Run: headless pygame with SDL's dummy video driver; simulated clock (each Clock.tick advances the game by its frame time, no real sleeping); random seed 0; keys injected as events and as key.get_pressed() state; mouse plan: one left click at the window centre at the start of phase 2, then a move to the lower-right quarter at the start of phase 3.
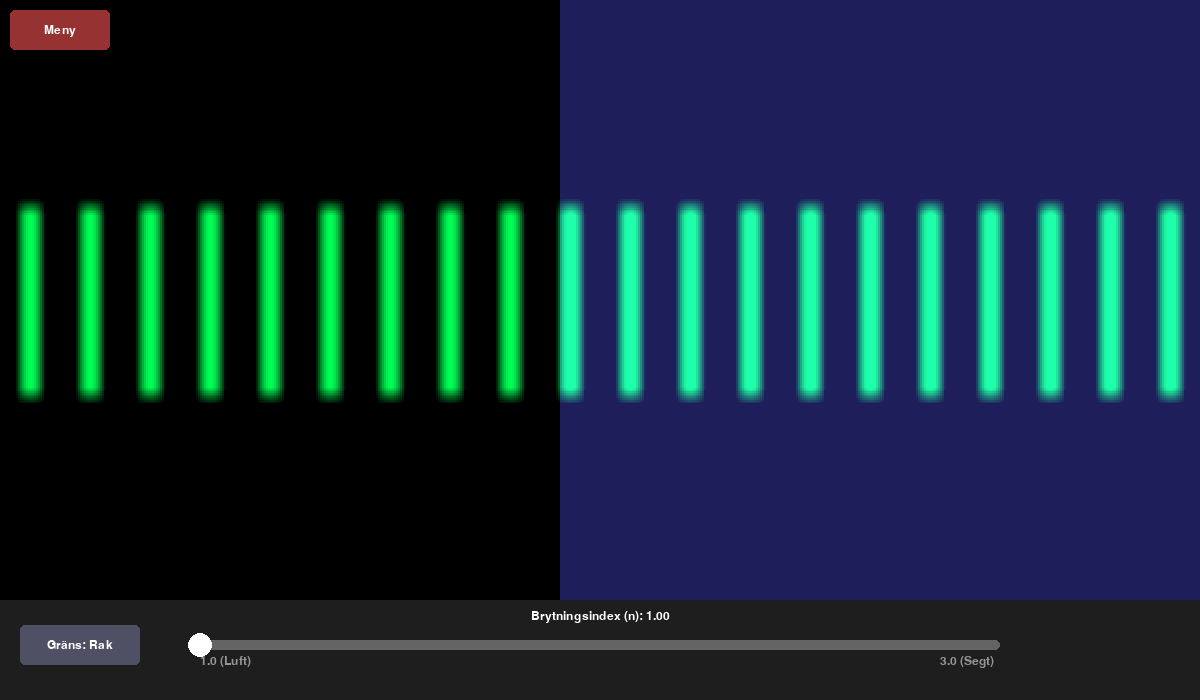
Frame 1 of 2 · flips 1–60 · no input
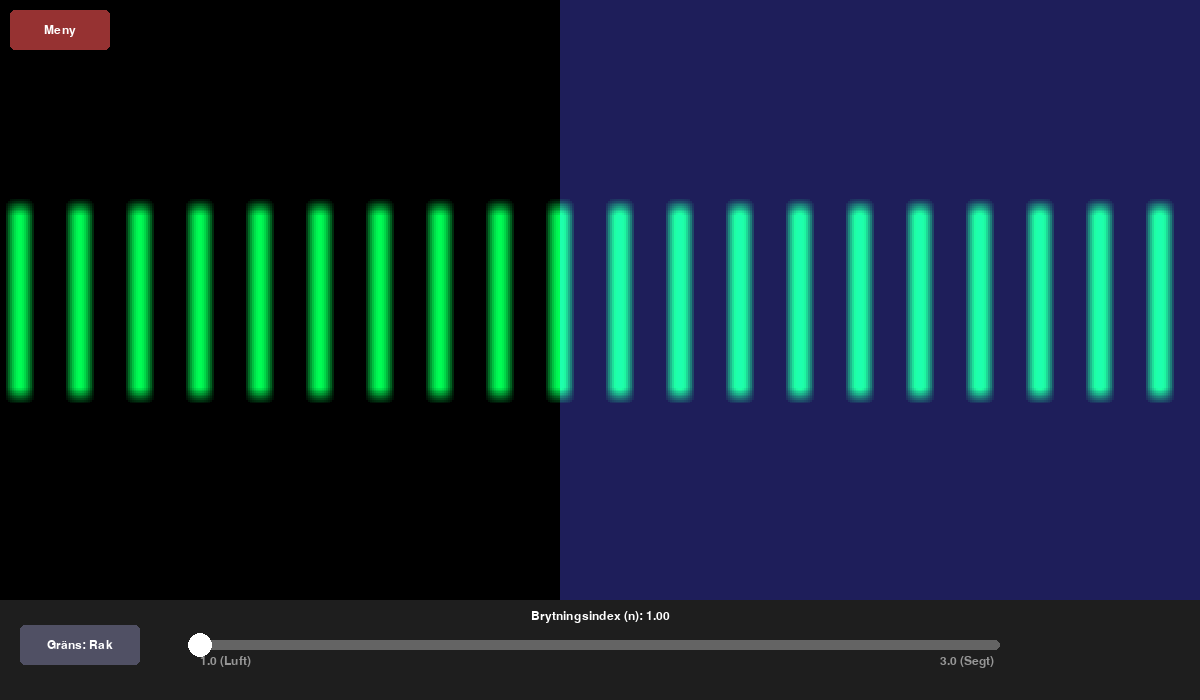
Frame 2 of 2 · flips 61–180 · clicked the window centre · tapped SPACE, RETURN · held RIGHT (→), D

The pygame program that drew these frames:

import pygame
import math
import sys

# --- Constants ---
GRID_WIDTH, GRID_HEIGHT = 600, 350 

# Colors
COLOR_BG = (0, 0, 0)
COLOR_UI_BG = (30, 30, 30)

# Matchar "Regndroppe"-färgerna
COLOR_GLASS = (30, 30, 90)       # Samma fyllning som dropparna
COLOR_OUTLINE = (200, 200, 220)  # Samma kantfärg som dropparna

class WaveRenderer:
    def __init__(self):
        self.width = GRID_WIDTH
        self.height = GRID_HEIGHT
        self.refractive_index = 1.0
        self.time = 0.0
        self.base_wavelength = 30.0
        self.frequency = 0.2
        self.beam_width = 50.0 
        self.boundary_slope = 0.0 # Default slope
        self.center_x = self.width // 2 - 20
        self.center_y = self.height // 2
        
        # Initiera vektorer
        self.update_vectors()
        
        self.pivot = (self.center_x, self.center_y)

    def set_refractive_index(self, n):
        self.refractive_index = n

    def set_slope(self, slope):
        self.boundary_slope = slope
        self.update_vectors()

    def update_vectors(self):
        # Linjevektor (tangent)
        # x = slope * y -> dy=1, dx=slope
        # Om slope är 0 (vertikal linje x=const? Nej, vänta)
        # Vår formel i loopen är: x < slope * (y-cy) + cx
        # Om slope = 0, blir det x < cx (Vertikal linje!)
        # Om slope = 0.4, blir det snett.
        
        l_len = math.hypot(self.boundary_slope, 1.0)
        self.tangent = (self.boundary_slope / l_len, 1.0 / l_len)
        
        # Normalvektor (pekar in i glaset, åt höger)
        # Roterad -90 deg från tangenten -> (1, -slope)
        self.normal = (1.0 / l_len, -self.boundary_slope / l_len)

    def update(self):
        self.time += self.frequency

    def render(self, surface):
        pixels = pygame.PixelArray(surface)
        w = self.width
        h = self.height
        n2 = self.refractive_index
        t = self.time
        k0 = (2 * math.pi) / self.base_wavelength
        
        k1_x, k1_y = k0, 0.0
        kt = k0 * self.tangent[0]
        k_glass_mag = n2 * k0
        kn_sq = k_glass_mag**2 - kt**2
        if kn_sq < 0: kn_sq = 0
        kn = math.sqrt(kn_sq)
        
        k2_x = kt * self.tangent[0] + kn * self.normal[0]
        k2_y = kt * self.tangent[1] + kn * self.normal[1]
        
        k2_len = math.hypot(k2_x, k2_y)
        # dir2 används för att beräkna strålbredden i glaset
        if k2_len > 0:
            dir2_x = k2_x / k2_len
            dir2_y = k2_y / k2_len
        else:
            dir2_x, dir2_y = 1.0, 0.0 # Fallback
        
        slope = self.boundary_slope
        cx, cy = self.center_x, self.center_y
        pivot_x, pivot_y = self.pivot
        
        for y in range(h):
            y_rel = y - cy
            boundary_x_at_y = slope * y_rel + cx
            dy = y - pivot_y
            
            for x in range(w):
                dx = x - pivot_x
                if x < boundary_x_at_y:
                    phase = k1_x * dx + k1_y * dy - t
                    dist_from_beam = abs(y - cy)
                    bg_col = COLOR_BG
                else:
                    phase = k2_x * dx + k2_y * dy - t
                    dist_from_beam = abs(dx * dir2_y - dy * dir2_x)
                    bg_col = COLOR_GLASS

                val = math.sin(phase)
                wave_intensity = max(0.0, val)
                
                if dist_from_beam > self.beam_width:
                    fade = max(0.0, 1.0 - (dist_from_beam - self.beam_width) / 10.0)
                    wave_intensity *= fade
                
                if wave_intensity > 0.05:
                    w_int = int(wave_intensity * 255)
                    r = min(255, bg_col[0] + 0)
                    g = min(255, bg_col[1] + w_int)
                    b = min(255, bg_col[2] + w_int // 3)
                    pixels[x, y] = (r, g, b)
                else:
                    pixels[x, y] = bg_col
        pixels.close()
        
        # Rita gränslinjen (kanten)
        # y_start, y_end = 0, h
        # x_start = slope * (y_start - cy) + cx
        # x_end = slope * (y_end - cy) + cx
        
        # pygame.draw.line(surface, COLOR_OUTLINE, (x_start, y_start), (x_end, y_end), 2)

def main(screen=None):
    if screen is None:
        pygame.init()
        screen = pygame.display.set_mode((1200, 700), pygame.RESIZABLE)
        
    pygame.display.set_caption("Vågbrytning: Simulering")
    clock = pygame.time.Clock()
    font = pygame.font.SysFont("Arial", 18)
    
    renderer = WaveRenderer()
    sim_surface = pygame.Surface((GRID_WIDTH, GRID_HEIGHT))
    
    # UI Elements
    back_btn_rect = pygame.Rect(10, 10, 100, 40)
    
    # Knapp för att byta vinkel
    toggle_btn_rect = pygame.Rect(20, 0, 120, 40) # Y-pos sätts dynamiskt
    current_slope_mode = "Rak"

    def get_slider_rect(w, h):
        return pygame.Rect(200, h - 60, max(100, w - 400), 10)

    win_w, win_h = screen.get_width(), screen.get_height()
    slider_rect = get_slider_rect(win_w, win_h)
    toggle_btn_rect.y = win_h - 75 # Placera knappen i UI-panelen
    
    dragging = False
    
    running = True
    while running:
        for event in pygame.event.get():
            if event.type == pygame.QUIT:
                running = False
                
            elif event.type == pygame.VIDEORESIZE:
                win_w, win_h = event.w, event.h
                slider_rect = get_slider_rect(win_w, win_h)
                toggle_btn_rect.y = win_h - 75

            elif event.type == pygame.MOUSEBUTTONDOWN:
                mx, my = event.pos
                
                if back_btn_rect.collidepoint((mx, my)):
                    running = False
                
                # Klick på Toggle-knappen
                if toggle_btn_rect.collidepoint((mx, my)):
                    if current_slope_mode == "Sned":
                        renderer.set_slope(0.0) # Rakt (vertikalt)
                        current_slope_mode = "Rak"
                    else:
                        renderer.set_slope(0.4) # Snett
                        current_slope_mode = "Sned"
                
                if slider_rect.collidepoint(mx, my) or abs(my - slider_rect.centery) < 20:
                    if slider_rect.left <= mx <= slider_rect.right:
                        dragging = True
                        mx = max(slider_rect.left, min(slider_rect.right, mx))
                        ratio = (mx - slider_rect.left) / slider_rect.width
                        new_n = 1.0 + ratio * 2.0
                        renderer.set_refractive_index(new_n)
            
            elif event.type == pygame.MOUSEBUTTONUP:
                dragging = False
                
            elif event.type == pygame.MOUSEMOTION:
                if dragging:
                    mx = event.pos[0]
                    mx = max(slider_rect.left, min(slider_rect.right, mx))
                    ratio = (mx - slider_rect.left) / slider_rect.width
                    new_n = 1.0 + ratio * 2.0
                    renderer.set_refractive_index(new_n)

        renderer.update()
        renderer.render(sim_surface)
        
        ui_height = 100
        render_h = max(1, win_h - ui_height)
        scaled_surf = pygame.transform.scale(sim_surface, (win_w, render_h))
        
        screen.fill(COLOR_BG)
        screen.blit(scaled_surf, (0, 0))
        
        # UI Panel
        pygame.draw.rect(screen, COLOR_UI_BG, (0, win_h - ui_height, win_w, ui_height))
        
        # Toggle Button
        pygame.draw.rect(screen, (80, 80, 100), toggle_btn_rect, border_radius=5)
        toggle_txt = font.render(f"Gräns: {current_slope_mode}", True, (255, 255, 255))
        screen.blit(toggle_txt, (toggle_btn_rect.centerx - toggle_txt.get_width()//2, toggle_btn_rect.centery - toggle_txt.get_height()//2))

        # Slider
        pygame.draw.rect(screen, (100, 100, 100), slider_rect, border_radius=5)
        ratio = (renderer.refractive_index - 1.0) / 2.0
        knob_x = slider_rect.x + int(ratio * slider_rect.width)
        pygame.draw.circle(screen, (255, 255, 255), (knob_x, slider_rect.centery), 12)
        
        lbl_n = font.render(f"Brytningsindex (n): {renderer.refractive_index:.2f}", True, (255, 255, 255))
        screen.blit(lbl_n, (win_w//2 - lbl_n.get_width()//2, slider_rect.y - 30))
        
        screen.blit(font.render("1.0 (Luft)", True, (150,150,150)), (slider_rect.x, slider_rect.bottom + 5))
        screen.blit(font.render("3.0 (Segt)", True, (150,150,150)), (slider_rect.right - 60, slider_rect.bottom + 5))
        
        # Back Button
        pygame.draw.rect(screen, (150, 50, 50), back_btn_rect, border_radius=5)
        back_txt = font.render("Meny", True, (255, 255, 255))
        screen.blit(back_txt, (back_btn_rect.centerx - back_txt.get_width()//2, back_btn_rect.centery - back_txt.get_height()//2))

        pygame.display.flip()
        clock.tick(60)

    return

if __name__ == "__main__":
    main()
